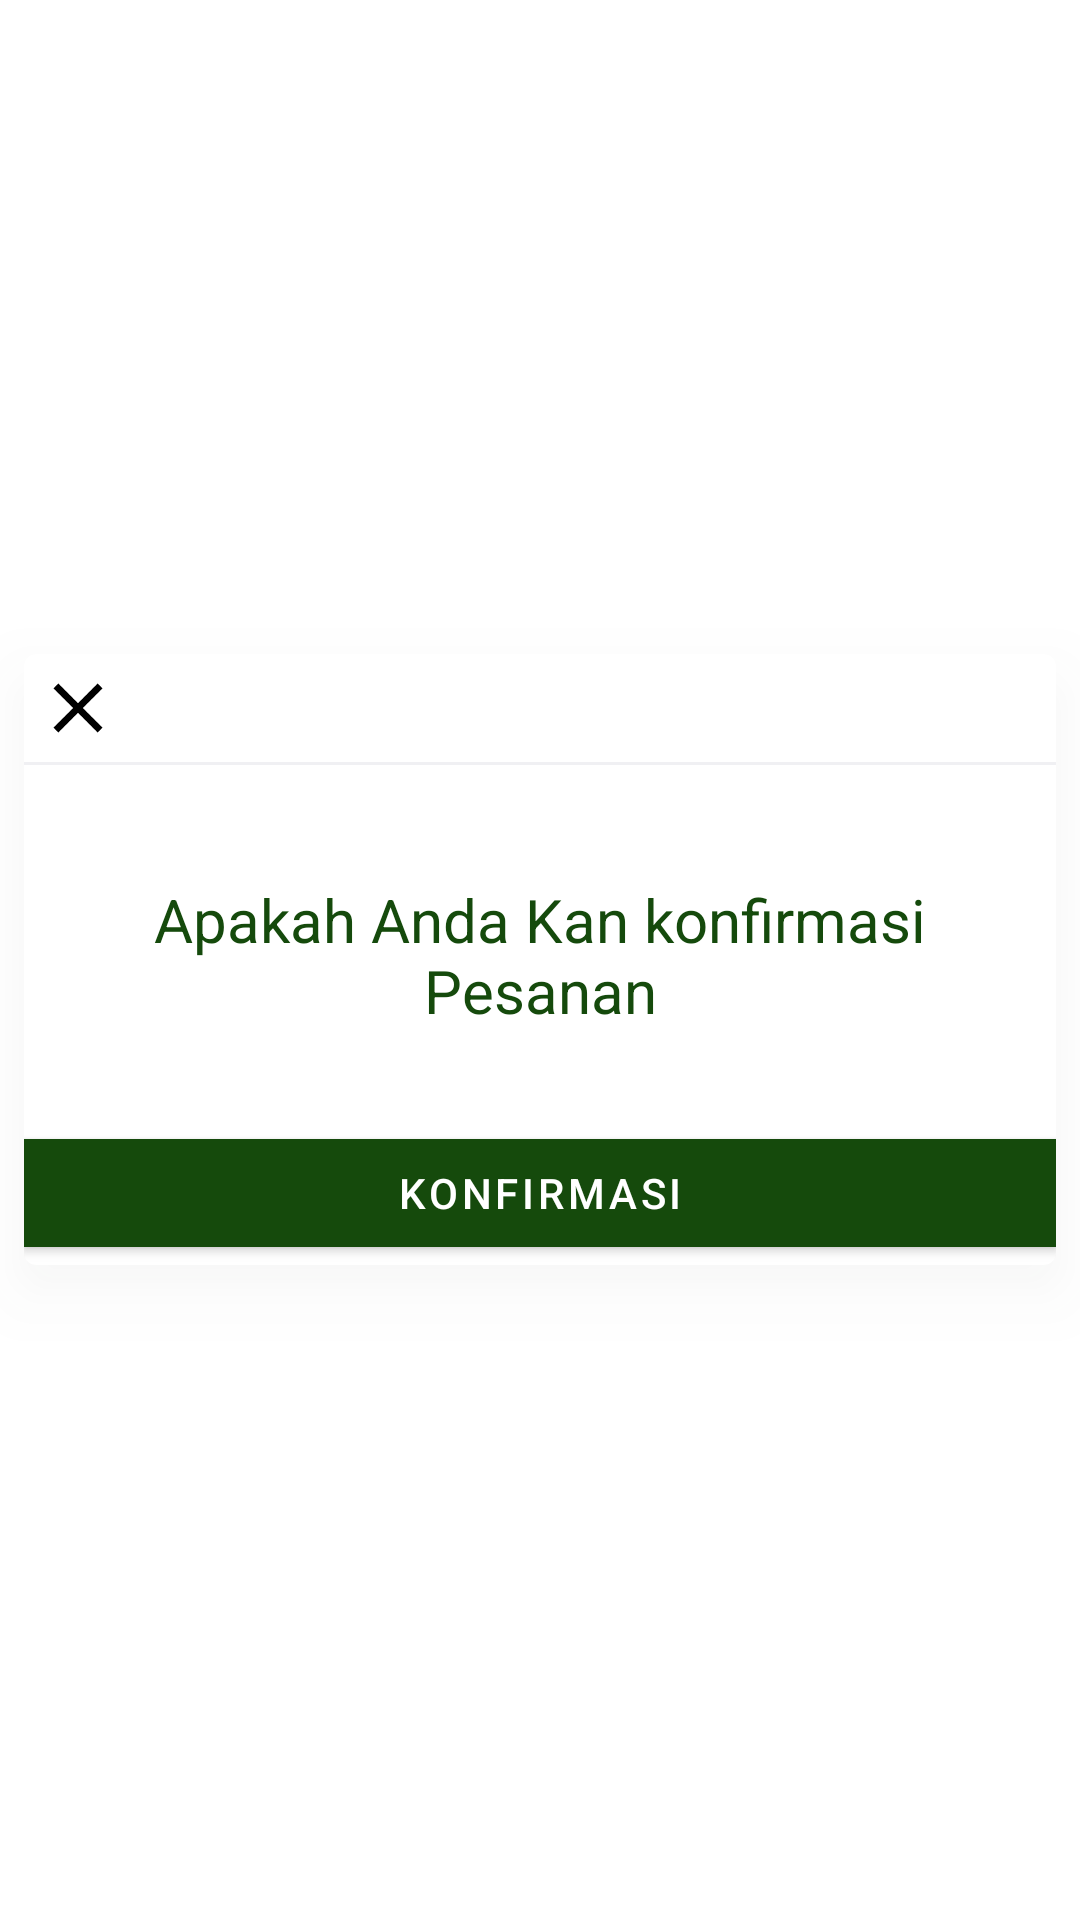

This screen was rendered from an Android layout file. Write that file and the resources it references.
<!-- AndroidManifest.xml: activity theme Theme.NTT.Dialog -->
<!-- res/layout/activity_order_admin_confirm.xml -->
<?xml version="1.0" encoding="utf-8"?>
<FrameLayout xmlns:android="http://schemas.android.com/apk/res/android"
    xmlns:app="http://schemas.android.com/apk/res-auto"
    xmlns:tools="http://schemas.android.com/tools"
    android:layout_width="match_parent"
    android:layout_height="wrap_content"
    android:layout_gravity="bottom"
    tools:ignore="HardcodedText,TextContrastCheck,SpeakableTextPresentCheck">

    <com.google.android.material.card.MaterialCardView
        android:id="@+id/container"
        style="@style/CardShadow"
        android:layout_width="match_parent"
        android:layout_height="wrap_content"
        android:layout_gravity="center"
        android:layout_margin="8dp"
        android:orientation="vertical"
        android:translationZ="6dp"
        app:cardBackgroundColor="@color/white"
        app:cardCornerRadius="4dp"
        app:cardElevation="6dp">

        <LinearLayout
            android:layout_width="match_parent"
            android:layout_height="wrap_content"
            android:orientation="vertical">

            <LinearLayout
                android:layout_width="match_parent"
                android:layout_height="wrap_content"
                android:orientation="horizontal">


                <androidx.appcompat.widget.AppCompatImageView
                    android:id="@+id/close"
                    android:layout_width="36dp"
                    android:layout_height="36dp"
                    android:padding="4dp"
                    android:layout_gravity="center"
                    android:background="?selectableItemBackgroundBorderless"
                    android:tint="@color/black"
                    app:srcCompat="@drawable/ic_close" />

            </LinearLayout>

            <View
                android:layout_width="match_parent"
                android:layout_height="1dp"
                android:layout_marginBottom="8dp"
                android:background="@color/neutral_95" />

            <TextView
                android:layout_width="wrap_content"
                android:layout_height="wrap_content"
                android:text="Apakah Anda Kan konfirmasi Pesanan"
                android:textSize="20sp"
                android:textColor="@color/greenPrimary"
                android:padding="30dp"
                android:gravity="center"/>

            <com.google.android.material.button.MaterialButton
                android:id="@+id/btnKonfirm"
                android:layout_width="match_parent"
                android:layout_height="wrap_content"
                android:text="Konfirmasi"
                android:textColor="@color/white"
                app:backgroundTintMode="screen"
                app:cornerRadius="0dp"
                app:rippleColor="@color/white" />
        </LinearLayout>
    </com.google.android.material.card.MaterialCardView>
</FrameLayout>
<!-- resources referenced by this layout -->
<resources>
  <color name="black">#FF000000</color>
  <color name="greenPrimary">#154a0c</color>
  <color name="neutral_95">#f0f0f3</color>
  <color name="white">#FFFFFFFF</color>
  <!-- drawable ic_close (drawable) -->
  <vector android:height="24dp" android:tint="#154A0C"
      android:viewportHeight="24" android:viewportWidth="24"
      android:width="24dp" xmlns:android="http://schemas.android.com/apk/res/android">
      <path android:fillColor="@android:color/white" android:pathData="M19,6.41L17.59,5 12,10.59 6.41,5 5,6.41 10.59,12 5,17.59 6.41,19 12,13.41 17.59,19 19,17.59 13.41,12z"/>
  </vector>
  <style name="CardShadow" parent="Widget.MaterialComponents.CardView">
          <item name="android:ambientShadowAlpha">0.5</item>
          <item name="android:outlineAmbientShadowColor" tools:targetApi="p">#0D333533</item>
          <item name="android:spotShadowAlpha">0.5</item>
          <item name="android:outlineSpotShadowColor" tools:targetApi="p">#40333533</item>
          <item name="elevationOverlayColor">#80FFFFFF</item>
      </style>
  <style name="Theme.NTT.Dialog">
          <item name="colorPrimary">@color/greenPrimary</item>
          <item name="colorOnPrimary">@color/white</item>
          <item name="colorOnSecondary">@color/black</item>
          <item name="windowActionBar">false</item>
          <item name="android:windowFrame">@null</item>
          <item name="android:windowIsFloating">true</item>
          <item name="android:windowIsTranslucent">true</item>
          <item name="android:windowNoTitle">true</item>
          <item name="android:forceDarkAllowed" tools:targetApi="q">false</item>
          <item name="android:background">@android:color/transparent</item>
          <item name="android:windowBackground">@color/transparent</item>
      </style>
  <color name="transparent">#00000000</color>
</resources>
